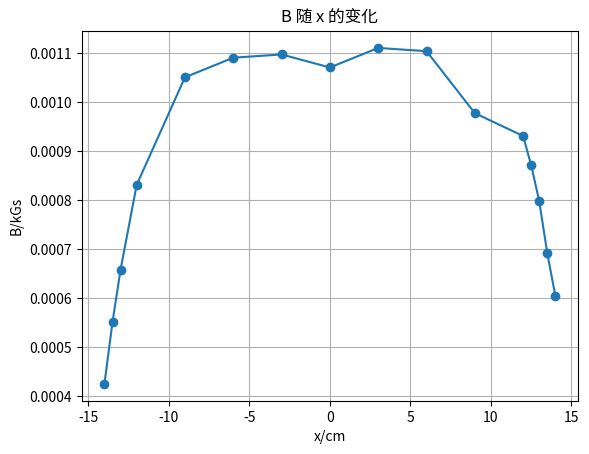

This figure's Python source:
import matplotlib.pyplot as plt
import numpy as np

# 定义数据
x = np.array([-14, -13.5, -13, -12, -9, -6, -3, 0, 3, 6, 9, 12, 12.5, 13, 13.5, 14])
B = np.array([0.000425532, 0.000551862, 0.000658245, 0.000831117, 0.001050532, 0.001090426, 0.001097074, 0.001070479, 0.001110372, 0.001103723, 0.000977394, 0.000930851, 0.000871011, 0.000797872, 0.000691489, 0.000605053])

# 绘制图像
plt.plot(x, B, marker='o')

# 添加标题和标签
plt.title('B 随 x 的变化')
plt.xlabel('x/cm')
plt.ylabel('B/kGs')

# 显示网格
plt.grid(True)

# 显示图像
plt.show()
